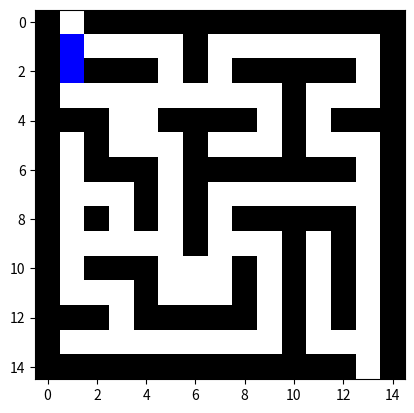

Here is the Python script that generated this plot:
import matplotlib.pyplot as plt
import numpy as np
import random
from matplotlib.animation import FuncAnimation
from matplotlib import colors
from collections import deque
import time  # Import time module

# Maze size and settings
maze_size = 15
start_position = (0, 1)  # Start at the top edge of the maze
exit_position = (maze_size - 1, maze_size - 2)  # Exit at the bottom edge of the maze

def generate_solvable_maze(size):
    # Initialize maze with walls (1s) and paths (0s)
    maze = np.ones((size, size))
    maze[start_position] = 0
    maze[exit_position] = 0

    # Recursive backtracking to create a perfect maze
    def carve_path(x, y):
        directions = [(2, 0), (-2, 0), (0, 2), (0, -2)]
        random.shuffle(directions)
        for dx, dy in directions:
            nx, ny = x + dx, y + dy
            if 1 <= nx < size - 1 and 1 <= ny < size - 1 and maze[nx, ny] == 1:
                maze[nx, ny] = 0
                maze[x + dx // 2, y + dy // 2] = 0  # Remove wall between cells
                carve_path(nx, ny)

    carve_path(1, 1)  # Start carving from (1,1) for a better maze structure

    # Add dead ends to make the maze more complex
    def add_dead_ends():
        for _ in range(size * 2):  # Increase or decrease for more/less dead ends
            x, y = random.randint(1, size - 2), random.randint(1, size - 2)
            if maze[x, y] == 1:  # Only start carving from walls
                directions = [(2, 0), (-2, 0), (0, 2), (0, -2)]
                random.shuffle(directions)
                for dx, dy in directions:
                    nx, ny = x + dx, y + dy
                    if 1 <= nx < size - 1 and 1 <= ny < size - 1 and maze[nx, ny] == 0:
                        maze[x, y] = 0
                        maze[x + dx // 2, y + dy // 2] = 0  # Create a dead-end branch
                        break

    add_dead_ends()

    # Check if exit is reachable from start using BFS
    def is_exit_reachable():
        queue = deque([start_position])
        visited = set([start_position])
        while queue:
            x, y = queue.popleft()
            if (x, y) == exit_position:
                return True
            for dx, dy in [(1, 0), (-1, 0), (0, 1), (0, -1)]:
                nx, ny = x + dx, y + dy
                if 0 <= nx < size and 0 <= ny < size and maze[nx, ny] == 0 and (nx, ny) not in visited:
                    visited.add((nx, ny))
                    queue.append((nx, ny))
        return False

    # If the exit is not reachable, carve a direct path to the exit
    if not is_exit_reachable():
        x, y = exit_position
        while (x, y) != start_position:
            maze[x, y] = 0  # Carve path
            if x > start_position[0]:
                x -= 1
            elif y > start_position[1]:
                y -= 1

    # Ensure the entire top row is a black wall except for the start
    maze[0, :] = 1
    maze[start_position] = 0  # Keep the start open

    return maze

maze = generate_solvable_maze(maze_size)

# Define colors for walls, paths, and current position
cmap = colors.ListedColormap(['white', 'black', 'blue'])
norm = colors.BoundaryNorm([0, 0.5, 1.5, 2.5], cmap.N)

# Set start and end positions explicitly in maze
maze[start_position] = 0  # Path for start
maze[exit_position] = 0   # Path for exit

# Animation setup
fig, ax = plt.subplots()
img = ax.imshow(maze, cmap=cmap, norm=norm, interpolation='nearest')
object_position = list(start_position)
visited_positions = set()
path_stack = [start_position]  # Stack to track the path

# Start time for the maze traversal
start_time = time.time()

# Movement logic for navigating through the maze
def valid_moves(x, y):
    moves = []
    for dx, dy in [(1, 0), (-1, 0), (0, 1), (0, -1)]:
        nx, ny = x + dx, y + dy
        if 0 <= nx < maze_size and 0 <= ny < maze_size and maze[nx, ny] == 0 and (nx, ny) not in visited_positions:
            moves.append((nx, ny))
    return moves

def update(frame):
    global object_position, path_stack
    x, y = object_position

    # Stop the animation and print elapsed time when the object reaches the exit
    if object_position == exit_position:
        ani.event_source.stop()  # Stop animation when reaching the exit
        end_time = time.time()  # Record end time
        elapsed_time = end_time - start_time
        print(f"Maze completed in {elapsed_time:.2f} seconds")
    else:
        moves = valid_moves(x, y)
        if moves:
            # Move to a new cell if there are valid moves
            next_position = random.choice(moves)
            visited_positions.add(next_position)
            path_stack.append(object_position)  # Push current position to the stack
            object_position = next_position
            maze[object_position] = 3  # Mark current position with blue
        else:
            # Dead end: backtrack to the last position in the stack
            if path_stack:
                object_position = path_stack.pop()  # Pop last position from the stack

        img.set_data(maze)
    return [img]

ani = FuncAnimation(fig, update, frames=200, blit=True, repeat=False)
plt.show()
